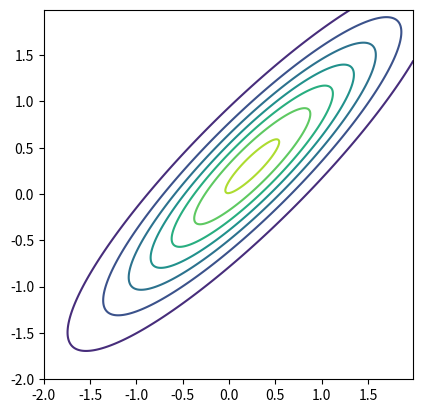

Python code for this plot:
"""=============================================================================
Visualize a Gaussian mixture model.
============================================================================="""

import matplotlib.pyplot as plt
import numpy as np
from   scipy.stats import multivariate_normal

xi = np.arange(-2, 2, 0.01)
yi = np.arange(-2, 2, 0.01)
xi, yi = np.meshgrid(xi, yi)

x = np.vstack([xi.flatten(), yi.flatten()]).T
z = multivariate_normal.pdf(x, mean=np.array([0.25, 0.3]), cov=np.array([[1, 0], [0.9, 1]]))
zi = z.reshape(xi.shape)

plt.gca().set_aspect('equal', adjustable='box')
plt.contour(xi, yi, zi)
plt.show()
